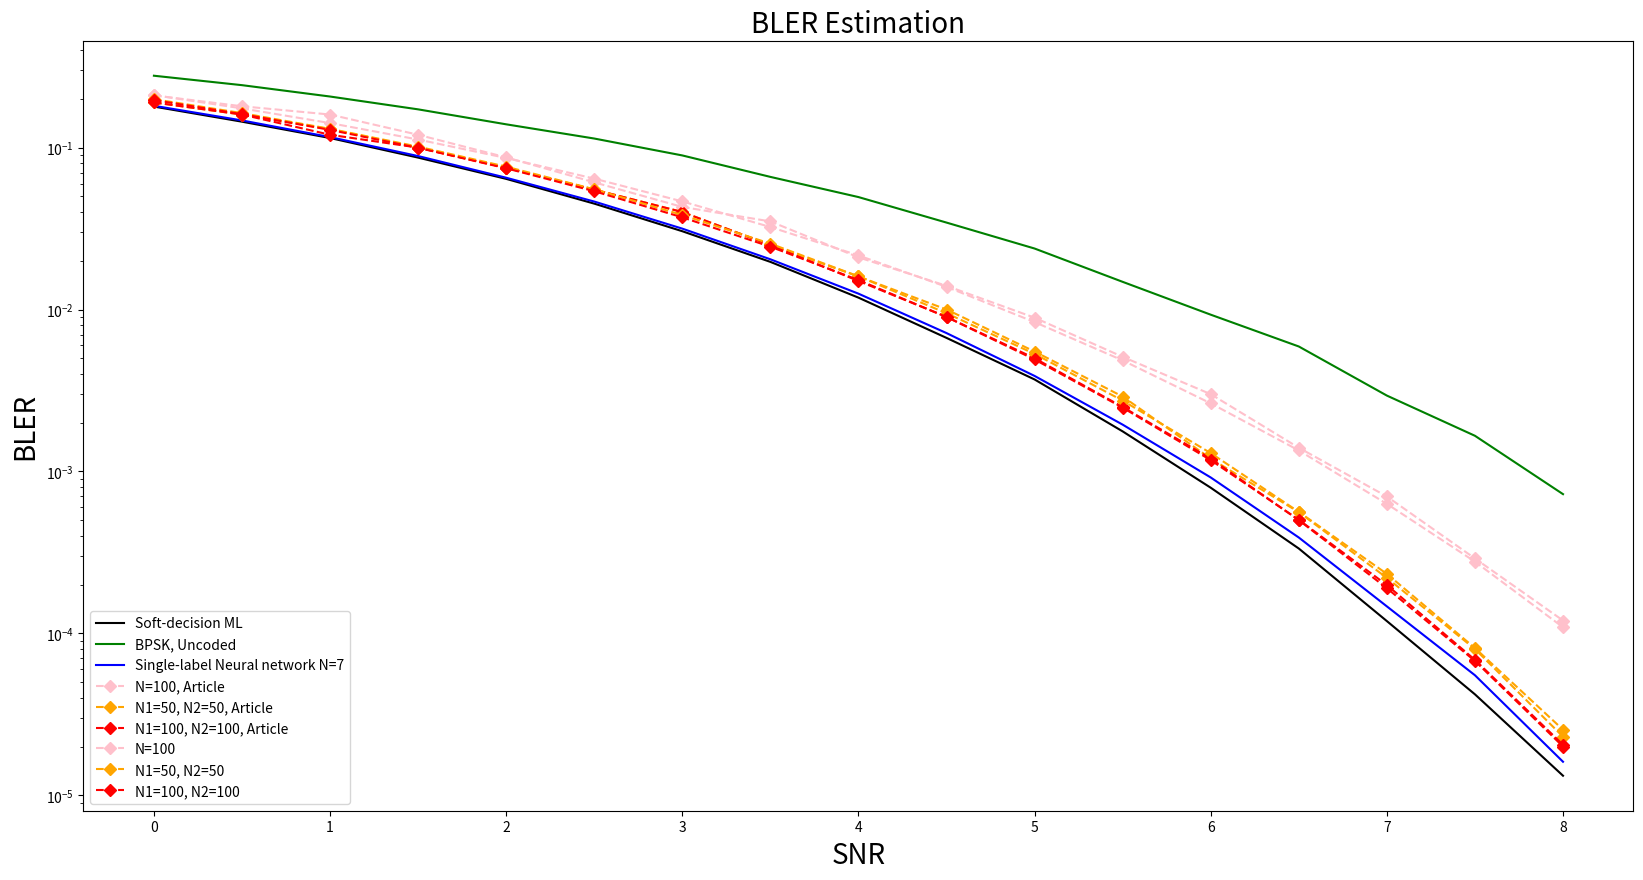

This figure's Python source:
import matplotlib.pyplot as plt

# Data Storage BLER:
article_MLNN_100 = [0.21, 0.18, 0.16, 0.12, 0.087, 0.061, 0.043, 0.035, # 0~3.5
                    0.021, 0.014, 0.0089, 0.0051, 0.003, 0.0014, 0.0007, # 4.0~7.0
                    2.9e-04, 1.2e-04] # 7.5~8.0
article_MLNN_50_50 = [0.19, 0.16, 0.13, 0.1, 0.075, 0.055, 0.04, 0.025, # 0~3.5
                    0.016, 0.01, 0.0055, 0.0029, 0.0012, 5.6e-04, 2.2e-04, # 4.0~7.0
                    8.0e-05, 2.3e-05] # 7.5~8.0
article_MLNN_100_100 = [0.19, 0.16, 0.12, 0.1, 0.075, 0.055, 0.04, 0.025, # 0~3.5
                    0.015, 0.009, 0.005, 0.0025, 0.0012, 5e-04, 1.9e-04, # 4.0~7.0
                    6.75e-05, 2e-05] # 7.5~8.0

BLER_BPSK = [2.779e-01, 2.4299e-01, 2.0673e-01, 1.7226e-01, 1.3924e-01, 1.1376e-01, 8.944e-02, # 0~3
             6.592e-02, 4.948e-02, 3.442e-02, 2.38e-02, 1.482e-02, 9.29e-03, 5.91e-03, 2.94e-03, # 3.5~7
             1.66e-03, 7.238095e-04] # 7.5~8.0
BLER_SDML = [0.179194, 0.144548, 0.114578, 0.086722, 0.064089, 0.04507, 0.030437, 0.019683, 0.011838, 0.006678, 0.003697, # 0~5
             0.001767, 0.000793, 0.000334, 0.000119, 4.2e-05, 1.32e-05] # 5.5~8.0

BLER_SLNN_7 = [1.812911e-01, 1.471503e-01, 1.1611e-01, 8.86535e-02, 6.51437e-02, 4.64246e-02, 3.15818e-02, 2.04226e-02, # 0~3.5
               1.25268e-02, 7.151e-03, 3.8876e-03, 1.9449e-03, 9.175e-04, 3.906e-04, 1.467e-04, 5.51e-05, 1.61e-05] # 4.0~8.0
BLER_MLNN_100 = [0.210868, 0.1746373, 0.1417056, 0.1121143, 0.0862392, 0.0643132, 0.0465085, 0.0323077, # 0~3.5
               0.0215793, 0.0138018, 0.0083611, 0.0048484, 0.0026326, 0.0013477, 0.0006301, 0.0002772, 0.000109] # 4.0~8.0
BLER_MLNN_50_50 = [0.1990236, 0.1632408, 0.1305324, 0.1013625, 0.0762221, 0.0552524, 0.0383573, 0.0255042, # 0~3.5
                   0.0160266, 0.0094852, 0.0053169, 0.0027371, 0.001297, 0.0005622, 0.00023293, 8.11e-05, 2.54e-05] # 4.0~8.0
BLER_MLNN_100_100 = [0.1965366, 0.1609105, 0.1286232, 0.0996521, 0.0744929, 0.0537661, 0.0370903, 0.024426, # 0~3.5
                     0.015206, 0.0089872, 0.0049126, 0.0024766, 0.0011737, 0.0005027, 0.0001987, 6.86e-05, 2.05e-05] # 4.0~8.0

SNR = [0, 0.5, 1, 1.5, 2, 2.5, 3, 3.5, 4, 4.5, 5, 5.5, 6, 6.5, 7, 7.5, 8.0]

plt.figure(figsize=(20, 10))
plt.semilogy(SNR, BLER_SDML,  label='Soft-decision ML', color = "black")
plt.semilogy(SNR, BLER_BPSK,  label='BPSK, Uncoded', color = "green")
plt.semilogy(SNR, BLER_SLNN_7, label='Single-label Neural network N=7', color='blue')

plt.semilogy(SNR, article_MLNN_100, marker='D', label='N=100, Article', color = "pink", linestyle='--')
plt.semilogy(SNR, article_MLNN_50_50, marker='D', label='N1=50, N2=50, Article', color = "orange", linestyle='--')
plt.semilogy(SNR, article_MLNN_100_100, marker='D', label='N1=100, N2=100, Article', color = "red", linestyle='--')


plt.semilogy(SNR, BLER_MLNN_100, marker='D', label='N=100', color = "pink", linestyle='--')
plt.semilogy(SNR, BLER_MLNN_50_50, marker='D', label='N1=50, N2=50', color = "orange", linestyle='--')
plt.semilogy(SNR, BLER_MLNN_100_100, marker='D', label='N1=100, N2=100', color = "red", linestyle='--')

plt.xlabel('SNR', fontsize=20)
plt.ylabel('BLER', fontsize=20)
plt.title('BLER Estimation', fontsize=20)
plt.legend(['Soft-decision ML', 'BPSK, Uncoded', 'Single-label Neural network N=7',
            'N=100, Article', 'N1=50, N2=50, Article','N1=100, N2=100, Article',
            'N=100', 'N1=50, N2=50', 'N1=100, N2=100'], loc='lower left')


plt.show()